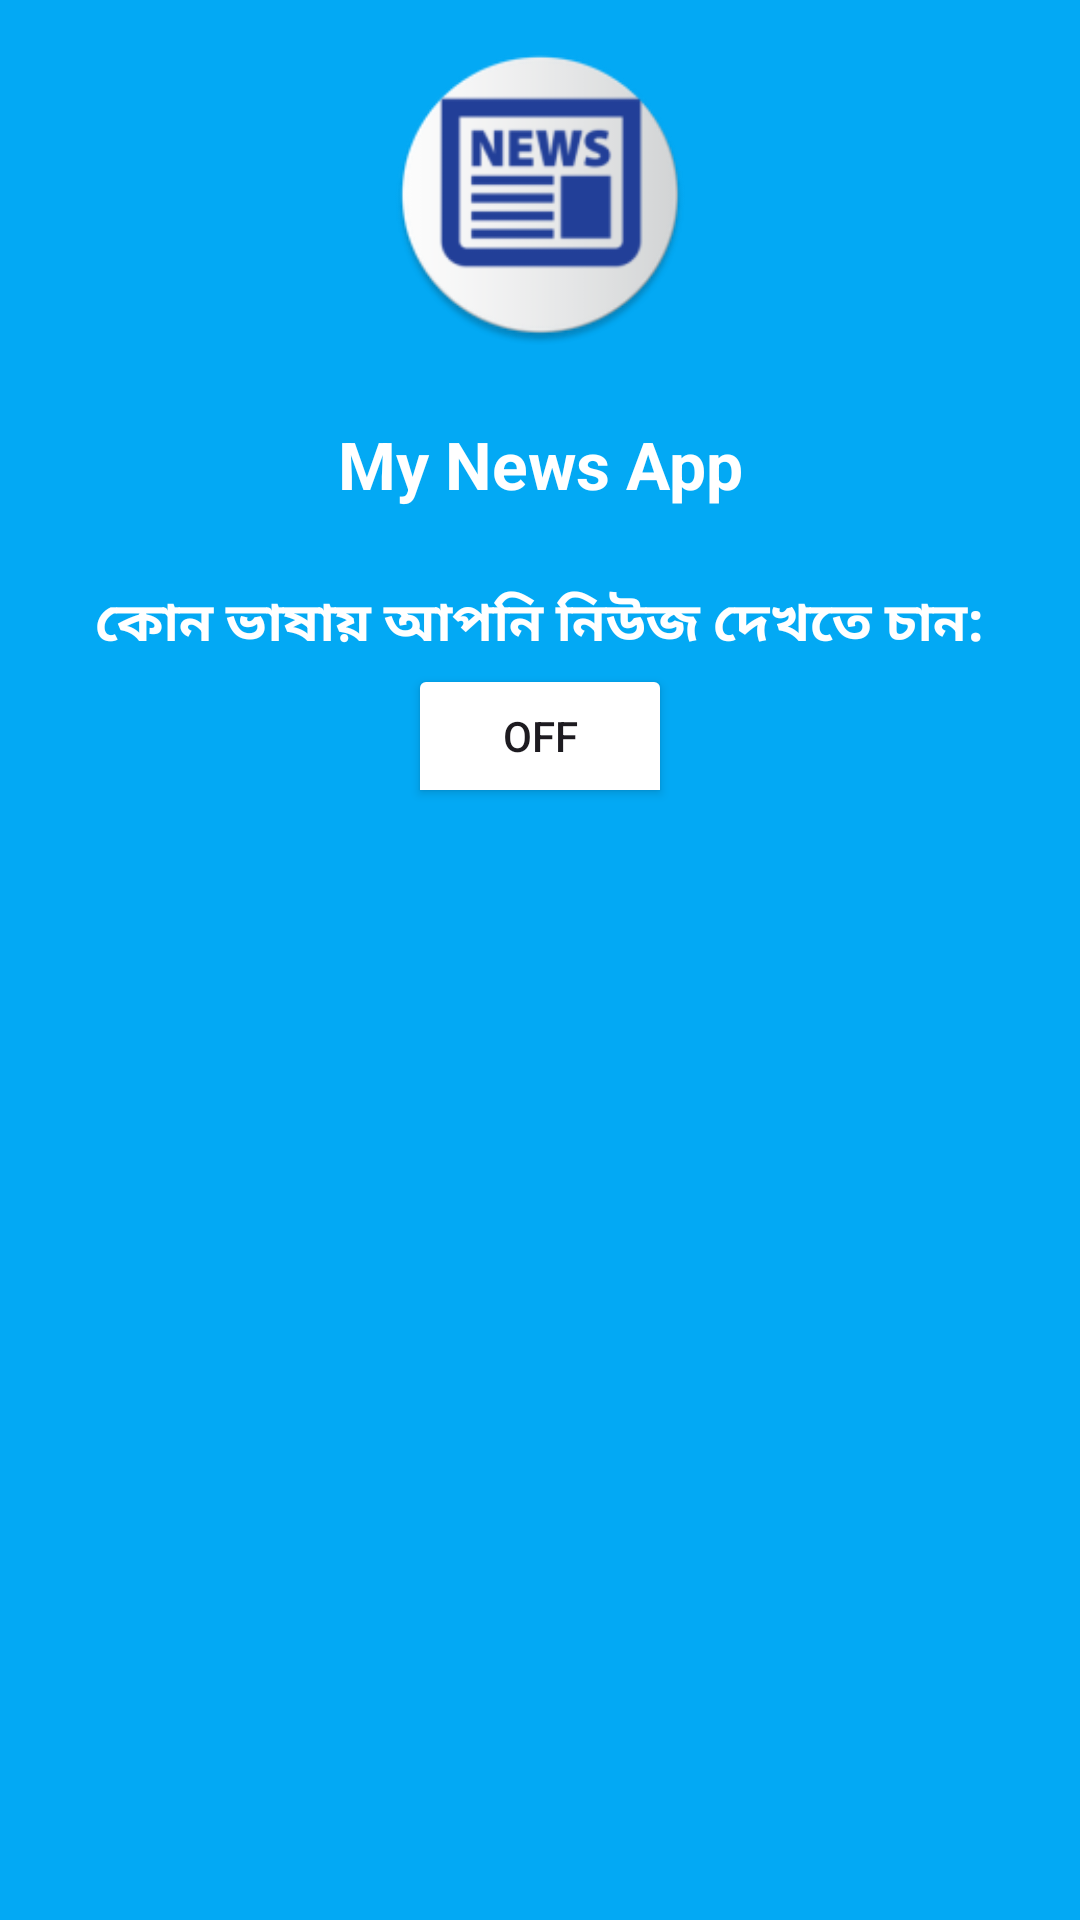

Reconstruct the res/layout file that produces this screen, plus the resources it refers to.
<!-- AndroidManifest.xml: application theme Theme.NewsApps -->
<!-- res/layout/nav_header_layout.xml -->
<?xml version="1.0" encoding="utf-8"?>
<LinearLayout xmlns:android="http://schemas.android.com/apk/res/android"
    android:layout_width="match_parent"
    android:layout_height="wrap_content"
    xmlns:app="http://schemas.android.com/apk/res-auto"
    android:gravity="center_horizontal"
    android:orientation="vertical"
    android:background="#03A9F4">

    <com.google.android.material.imageview.ShapeableImageView
        android:layout_width="100dp"
        android:layout_height="100dp"
        android:src="@mipmap/ic_launcher_round"
        android:scaleType="centerCrop"
        app:shapeAppearance="@style/ShapeAppearanceOverlay_MaterialComponents_Corner_Full"
        android:layout_margin="15dp"
        />

    <TextView
        android:layout_width="match_parent"
        android:layout_height="wrap_content"
        android:layout_margin="10dp"
        android:text="My News App"
        android:textAlignment="center"
        android:textSize="22sp"
        android:textStyle="bold"
        android:textColor="@color/white"
        />

    <TextView
        android:layout_width="match_parent"
        android:layout_height="wrap_content"
        android:layout_marginTop="15dp"
        android:text="কোন ভাষায় আপনি নিউজ দেখতে চান:"
        android:textAlignment="center"
        android:textSize="18sp"
        android:textStyle="bold"
        android:textColor="@color/white"
        />

    <androidx.appcompat.widget.AppCompatToggleButton
        android:id="@+id/toggleButton"
        android:layout_width="wrap_content"
        android:layout_height="wrap_content"
        android:text="বাংলা"
        android:backgroundTint="@color/white"
        />

</LinearLayout>
<!-- resources referenced by this layout -->
<resources>
  <!-- mipmap ic_launcher_round: webp bitmap (mipmap-hdpi, 3696 bytes) -->
  <style name="ShapeAppearanceOverlay_MaterialComponents_Corner_Full" parent="">
          <item name="cornerFamily">rounded</item>
          <item name="cornerSize">50%</item>
      </style>
  <style name="Theme.NewsApps" parent="Base.Theme.NewsApps" />
  <style name="Base.Theme.NewsApps" parent="Theme.Material3.DayNight.NoActionBar">
          
          
      </style>
  <!-- not gathered from this repository: default colours our renderer supplied (Android Studio template values) -->
  <color name="white">#FFFFFFFF</color>
</resources>
